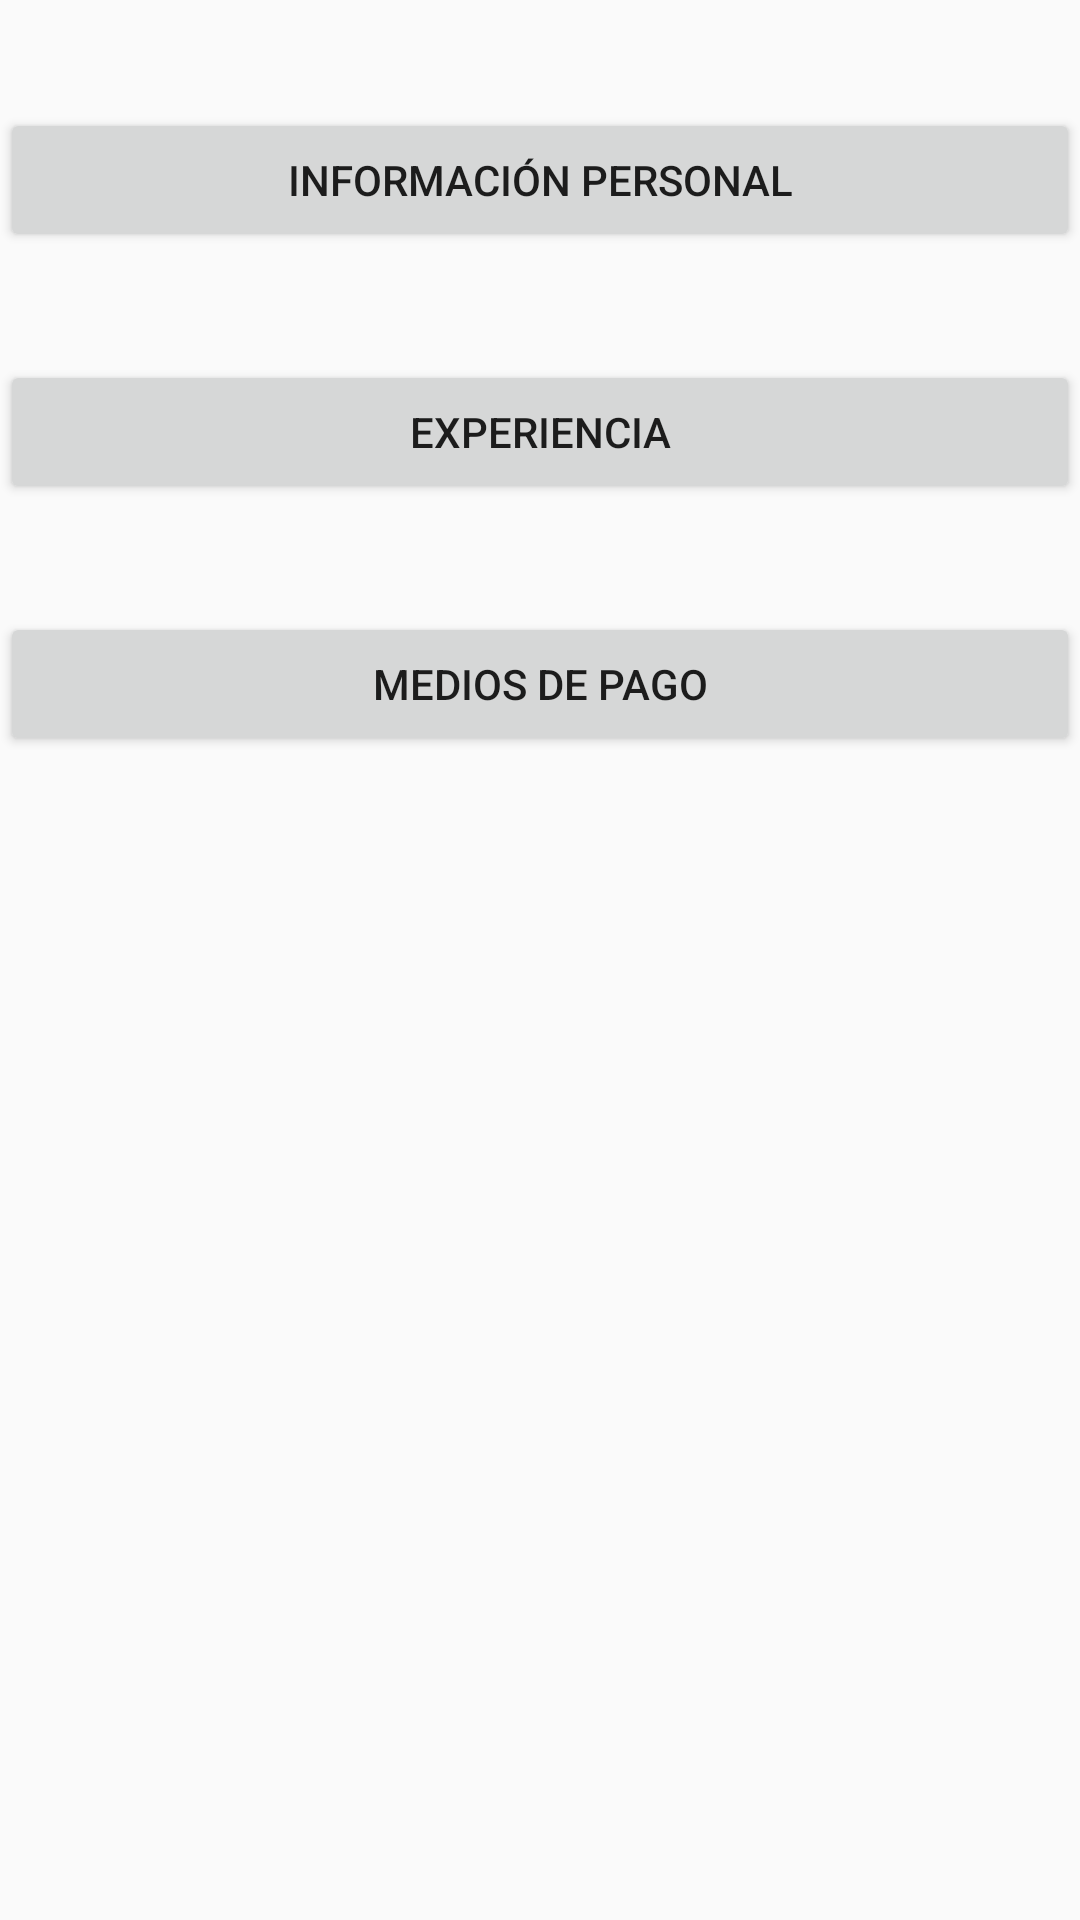

The Android layout XML behind this screen, and the referenced resources:
<!-- AndroidManifest.xml: application theme Theme.WorkerAnt -->
<!-- res/layout/activity_main_activity2_micuenta.xml -->
<?xml version="1.0" encoding="utf-8"?>
<android.support.constraint.ConstraintLayout xmlns:android="http://schemas.android.com/apk/res/android"
    xmlns:app="http://schemas.android.com/apk/res-auto"
    xmlns:tools="http://schemas.android.com/tools"
    android:layout_width="match_parent"
    android:layout_height="match_parent"
    android:visibility="visible"
    tools:context=".MainActivity2_Micuenta">

    <Button
        android:id="@+id/button2_iPersonal"
        android:layout_width="0dp"
        android:layout_height="wrap_content"
        android:layout_marginTop="36dp"
        android:onClick="informacion_personal"
        android:text="Información Personal"
        app:layout_constraintEnd_toEndOf="parent"
        app:layout_constraintHorizontal_bias="0.415"
        app:layout_constraintStart_toStartOf="parent"
        app:layout_constraintTop_toTopOf="parent" />

    <Button
        android:id="@+id/button3_mediospago"
        android:layout_width="0dp"
        android:layout_height="48dp"
        android:layout_marginTop="36dp"
        android:text="Medios de pago"
        app:layout_constraintEnd_toEndOf="parent"
        app:layout_constraintHorizontal_bias="0.0"
        app:layout_constraintStart_toStartOf="parent"
        app:layout_constraintTop_toBottomOf="@+id/button4_experiencia" />

    <Button
        android:id="@+id/button4_experiencia"
        android:layout_width="0dp"
        android:layout_height="wrap_content"
        android:layout_marginTop="36dp"
        android:text="Experiencia"
        app:layout_constraintEnd_toEndOf="parent"
        app:layout_constraintStart_toStartOf="parent"
        app:layout_constraintTop_toBottomOf="@+id/button2_iPersonal" />
</android.support.constraint.ConstraintLayout>
<!-- resources referenced by this layout -->
<resources>
  <style name="Theme.WorkerAnt" parent="Theme.AppCompat.Light.DarkActionBar">
          
          <item name="colorPrimary">@color/purple_500</item>
          <item name="colorPrimaryDark">@color/purple_700</item>
          <item name="colorAccent">@color/teal_200</item>
          
      </style>
  <!-- not gathered from this repository: default colours our renderer supplied (Android Studio template values) -->
  <color name="purple_500">#FF6200EE</color>
  <color name="purple_700">#FF3700B3</color>
  <color name="teal_200">#FF03DAC5</color>
</resources>
